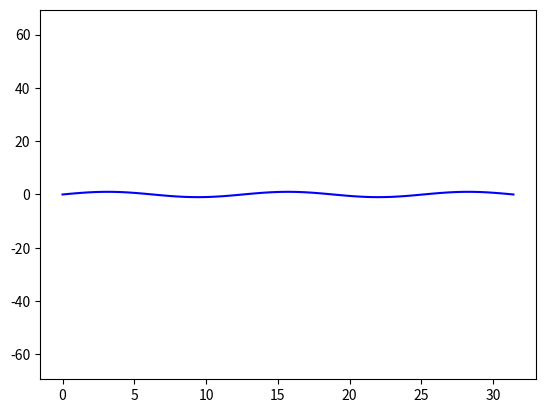

Source code (Python):
import matplotlib.pyplot as plt
import numpy as np
import time

x = np.linspace(0, 10*np.pi, 100)
y = np.tan(x)

plt.ion()
fig = plt.figure()
ax = fig.add_subplot(111)
line1, = ax.plot(x, y, 'b-')


for phase in np.linspace(0, 10*np.pi, 100):
	line1.set_ydata(np.sin(0.5 * x + phase))
	#line1.set_xdata(phase)
	fig.canvas.draw()
	
	#time.sleep(1)